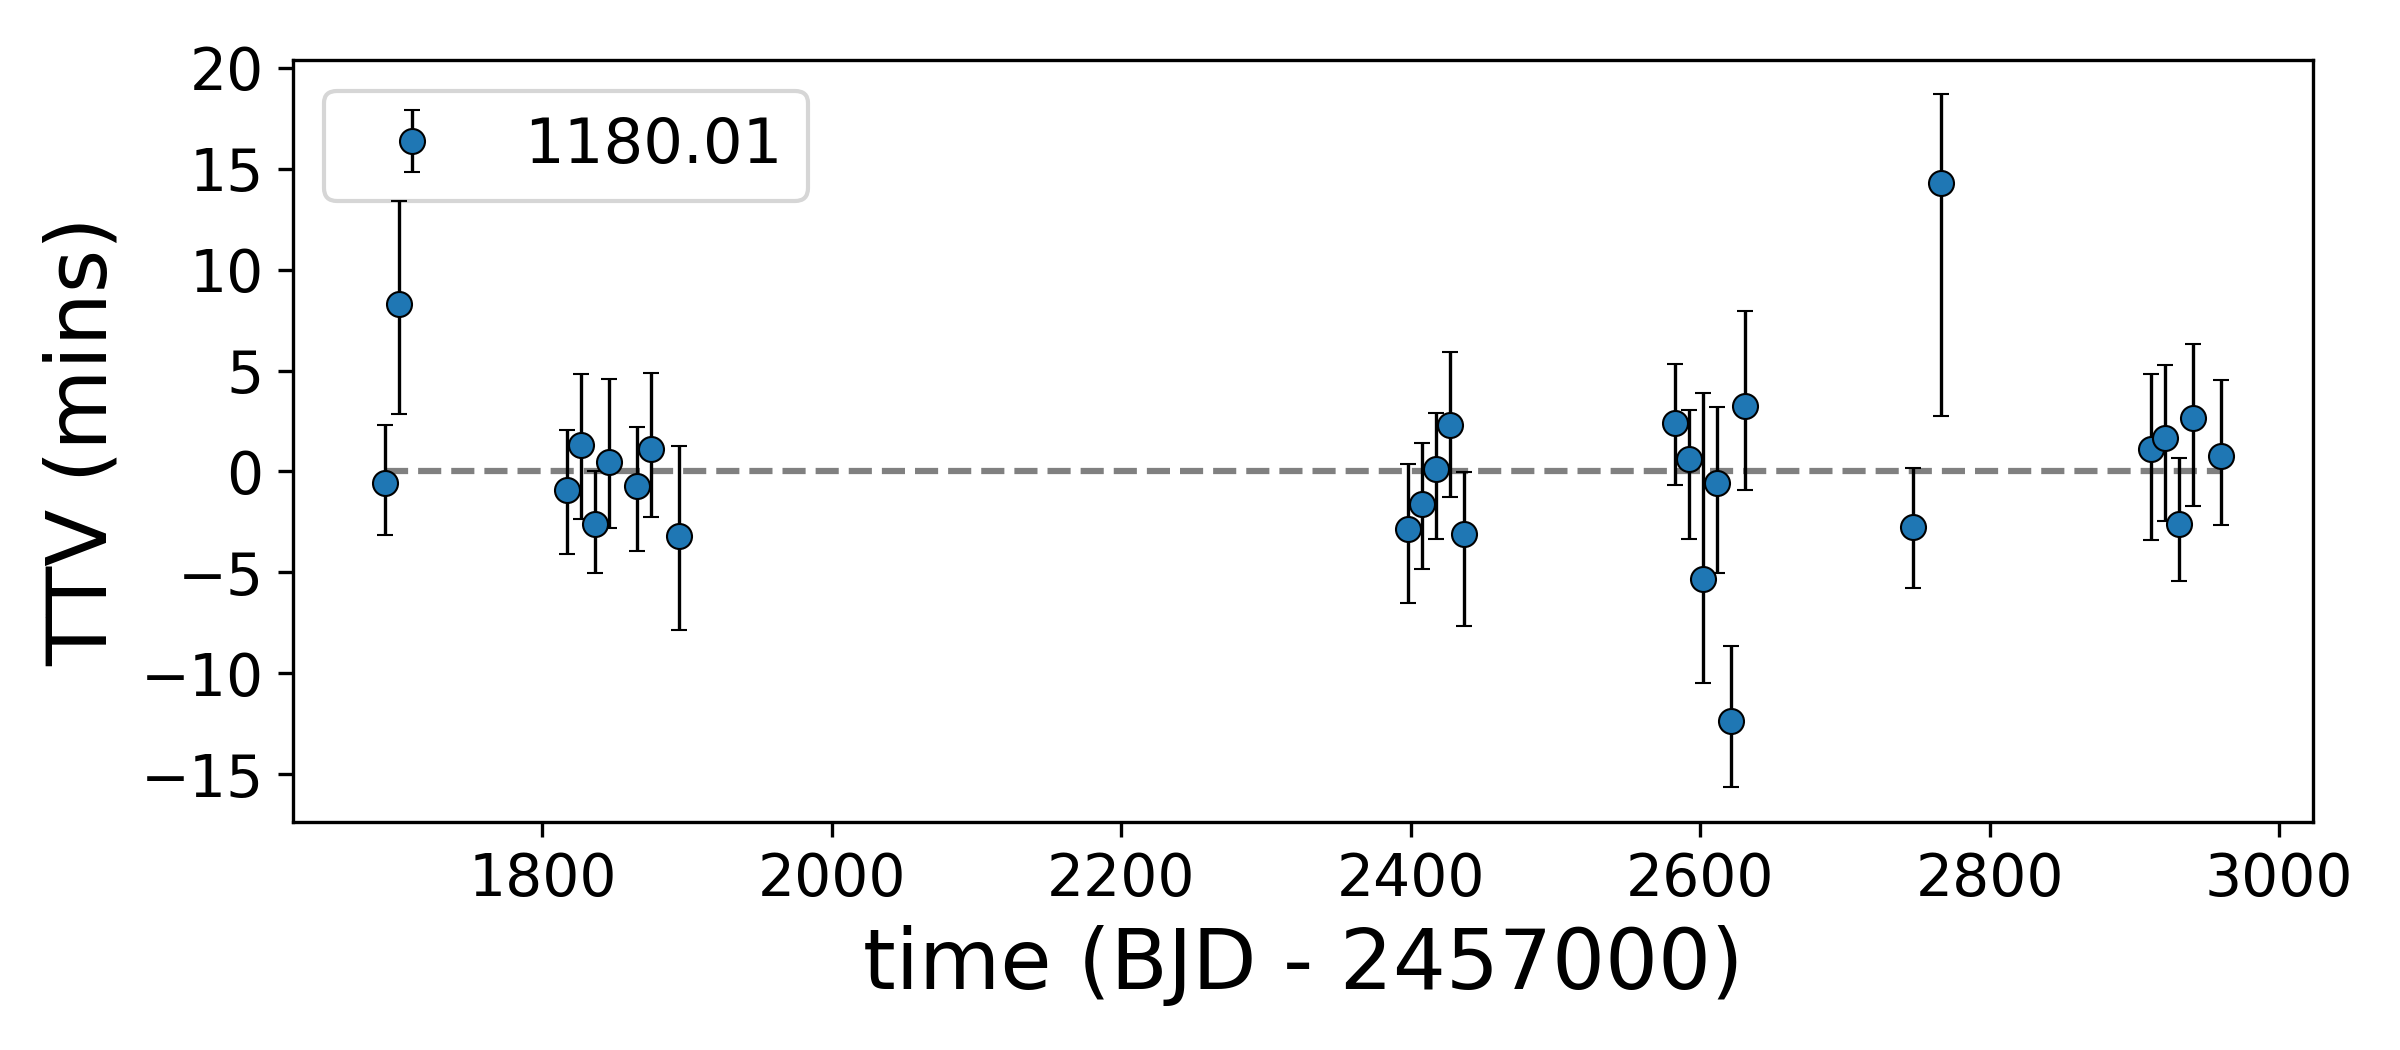

Values plotted in this chart, from the file beside it:
, idx, calculated, observed, ttv, ttverr1, ttverr2, significant
0, 0, 1691, 1691, -0.5571, 3.15, -2.937, False
1, 1, 1701, 1701, 8.287, 5.272, -5.614, True
2, 13, 1817, 1817, -0.8947, 3.252, -3.462, False
3, 14, 1827, 1827, 1.32, 3.766, -3.92, False
4, 15, 1836, 1836, -2.592, 2.956, -2.807, False
5, 16, 1846, 1846, 0.4457, 4.329, -3.527, False
6, 18, 1865, 1865, -0.7326, 3.249, -3.481, False
7, 19, 1875, 1875, 1.11, 3.991, -3.606, False
8, 21, 1894, 1894, -3.176, 4.661, -4.852, False
9, 73, 2398, 2398, -2.825, 3.477, -3.938, False
10, 74, 2408, 2408, -1.631, 3.338, -3.464, False
11, 75, 2418, 2418, 0.1236, 3.074, -3.702, False
12, 76, 2427, 2427, 2.284, 3.898, -3.808, False
13, 77, 2437, 2437, -3.078, 3.348, -4.786, False
14, 92, 2582, 2582, 2.408, 3.238, -3.357, False
15, 93, 2592, 2592, 0.6062, 2.81, -4.192, False
16, 94, 2602, 2602, -5.304, 9.266, -5.342, False
17, 95, 2611, 2611, -0.5462, 3.993, -4.673, False
18, 96, 2621, 2621, -12.38, 3.992, -3.523, True
19, 97, 2631, 2631, 3.267, 4.89, -4.405, False
20, 109, 2747, 2747, -2.746, 3.229, -3.315, False
21, 111, 2766, 2766, 14.28, 4.602, -11.6, True
22, 126, 2912, 2912, 1.114, 3.949, -4.713, False
23, 127, 2921, 2921, 1.646, 3.892, -4.325, False
24, 128, 2931, 2931, -2.6, 3.552, -3.138, False
25, 129, 2941, 2941, 2.646, 3.895, -4.57, False
26, 131, 2960, 2960, 0.7864, 3.98, -3.709, False
